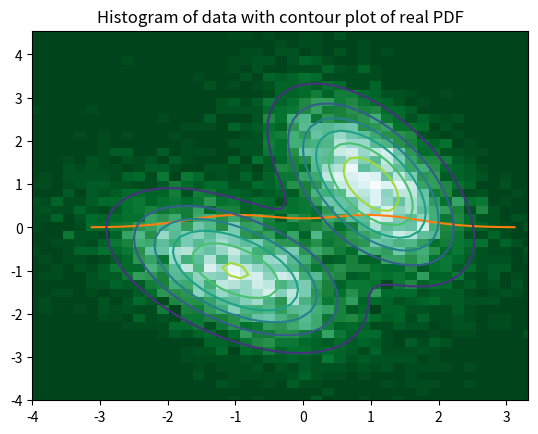

This chart was generated by the following Python code:
"""
Guassian Mixture

Author
------
[redacted]

Creation
--------
08 Aug 2018


To do
-----


Modifications
-------------
07 Nov 2018 Make PEP8 compliant.

"""

from typing import List
import numpy as np
import matplotlib.pyplot as plt


# Class for generating data with a mixture of Gaussians (GM)
class GaussianMixture:
    """ Gaussian mixture

    Attributes:
        mean(np.ndarray): Means of the various Gaussians.
        sigma(np.ndarray): Covariances of the various Gaussians.
        weights(np.ndarray): Weights of the various Gaussians.
        cweights(np.ndarray): Cumulative weights of the various Gaussians.
        dim(int): Dimension of the Gaussian Mixture.
        k(int): Number of Gaussians.
        chol(np.ndarray): Cholesky factorization that is needed for generation the Gaussians.
    """
    def __init__(self, mu: np.ndarray, sigma: np.ndarray, weights: np.ndarray = None):
        self.mean = np.array(mu)
        self.sigma = np.array(sigma)
        if weights is None:
            self.weights = np.ones(len(self.mean)) / len(self.mean)
        else:
            self.weights = np.array(weights) / np.sum(weights)
        self.cweights = np.cumsum(self.weights)

        # Determine the dimension of the GM
        if len(self.mean.shape) == 1:
            self.dim = 1
        else:
            self.dim = len(self.mean[0])

        # Check if mu and sigma has right shape
        if len(self.mean.shape) == 1:
            self.mean = self.mean[:, np.newaxis]
        if len(self.sigma.shape) == 1:
            self.sigma = self.sigma[:, np.newaxis, np.newaxis]

        # Number of Gaussians
        self.k = self.mean.shape[0]

        # Perform Cholesky factorization that is needed for generation the Gaussians
        self.chol = np.linalg.cholesky(self.sigma)

    def generate_samples(self, nsamples: int) -> np.ndarray:
        """ Generate samples from the mixture of Gaussians

        :param nsamples: Number of samples
        :return y: n samples from the mixture of Gaussians
        """

        # Determine the index of the gaussian that is to be used
        idx = np.searchsorted(self.cweights, np.random.rand(nsamples))

        # Produce the samples
        xsamples = np.random.randn(nsamples, self.dim)
        return self.mean[idx] + np.einsum('nij,nj->ni', self.chol[idx], xsamples)

    def pdf(self, npoints: int = 51, minx: List[float] = None, maxx: List[float] = None):
        """ Generate probability density function (PDF)

        :param npoints: Number of points to be used for each dimension (default=101).
        :param minx: Lower limit of grid.
        :param maxx: Upper limit of grid.
        :return x: x values of the pdf.
        :return y: height of the pdf.
        """

        # Set boundaries of grid
        if minx is None:
            minx = np.zeros(self.dim)
            for i in range(self.dim):
                minx[i] = np.min(self.mean[:, i] - 3 * np.sqrt(self.sigma[:, i, i]))
        if maxx is None:
            maxx = np.zeros_like(minx)
            for i in range(self.dim):
                maxx[i] = np.max(self.mean[:, i] + 3 * np.sqrt(self.sigma[:, i, i]))

        # Create the PDF grid
        xorig = np.meshgrid(*[np.linspace(minx[i], maxx[i], npoints)
                              for i in range(self.dim)])
        marginal_grid = np.reshape(xorig, (self.dim, npoints ** self.dim))

        # Compute determinants and inverses of covariances (needed for computation of PDF)
        det = np.linalg.det(self.sigma)
        invsigma = np.linalg.inv(self.sigma)

        # Evaluate the PDF
        grid = np.kron(marginal_grid[np.newaxis, :, :], np.ones((self.k, 1, 1)))
        mun = np.kron(self.mean[:, :, np.newaxis], np.ones((1, 1, npoints ** self.dim)))
        exp = np.exp(-0.5 * np.einsum('kjn,kjn->kn',
                                      np.einsum('kin,kij->kjn', grid - mun, invsigma),
                                      grid - mun))
        normalization = 1 / np.sqrt((2*np.pi) ** self.dim * det)
        pdf = np.einsum('kn,k->n', np.einsum('k,kn->kn', normalization, exp), self.weights)
        return xorig, np.reshape(pdf, tuple([npoints for _ in range(self.dim)]))


if __name__ == "__main__":
    np.random.seed(0)
    GM = GaussianMixture(np.array([-1, 1]), np.array([0.5, 0.5]))
    YDATA = GM.generate_samples(10000)
    plt.hist(YDATA, 100, density=True)
    (XPDF,), YPDF = GM.pdf()
    plt.plot(XPDF, YPDF)
    plt.xlim([XPDF[0], XPDF[-1]])
    plt.title("Histogram of data with plot of real PDF")
    plt.show()

    GM = GaussianMixture(np.array([[-1, -1], [1, 1]]),
                         np.array([[[1, -.5], [-.5, 1]], [[0.6, -.5], [-.5, 1.4]]]))
    YDATA = GM.generate_samples(10000)
    plt.hist2d(YDATA[:, 0], YDATA[:, 1], bins=50, cmap=plt.cm.get_cmap('BuGn_r'))
    (X1PDF, X2PDF), YPDF = GM.pdf()
    plt.contour(X1PDF, X2PDF, YPDF)
    plt.xlim([X1PDF[0, 0], X1PDF[-1, -1]])
    plt.ylim([X2PDF[0, 0], X2PDF[-1, -1]])
    plt.title("Histogram of data with contour plot of real PDF")
    plt.show()
